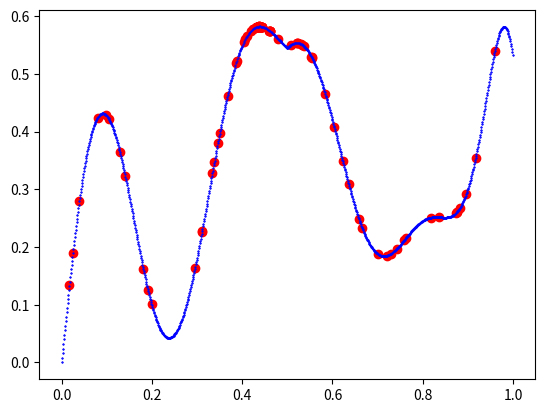

The script that saved this image:
import matplotlib.pyplot as plt
import math
import random
import numpy as np

N = 50 #population 
T = 20 #quantity of generations

left_edge = 0
right_edge = 1

eps = 0.0000001
epsN = int(-math.log10(eps))

selection_n = N
mutation_n = 5

def func(x):
    term1 = 0.5 * abs(x) + 0.5
    term2 = -0.5 * math.cos((70.0/6) * (math.tan(x) - 1.5 * math.sin(x)))
    term3 = math.sin((120.0/7) * x) * abs(x - 0.5)
    term4 = -math.cos(x) * abs(math.sin(x))
    return (term1 + term2 + term3 + term4)
    # return 0.4 + abs(math.sin(2*math.pi*x))*abs(math.cos(1.5*x))-0.5*abs(x-0.7)

def starting_individuals(l, r, n):
    individuals = []
    step = abs(r-l)/n
    while (l <= r):
        individuals.append(l)
        l += step
    return individuals

def generate_population(individuals):
    population = []
    for i in individuals:
        population.append([i, func(i)])
    return population

def encoding(individual, n):
    individual_genes = []
    if individual == 1.0:
        individual = int(individual*pow(10,n))-1
    else:
        individual = int(individual*pow(10,n))
    for j in range(n):
        individual_genes.append(individual % 10)
        individual //= 10
    return individual_genes

def decoding(genes, n):
    individual = 0
    for i in range(n):
        individual += genes[n-1-i] * pow(10, -i-1)
    return round(individual, epsN)

def selection(population, num): #num - кількість особистостей, що ми хочемо обрати
    selected_individuals = []
    population.sort(key=lambda x:x[1], reverse = True)
    s_max = population[0][1]
    n = 0
    while n < num:
        random_individual = random.gauss(s_max, 0.5)
        if random_individual > s_max:
            random_individual = abs(random_individual-s_max)
        individual_index = 0
        for individual, survavability in population:
            if n >= num:
                break
            if survavability >= random_individual:
                selected_individuals.append(individual)
                n += 1
            else:
                break
    return selected_individuals

def selection(population, num): #num - кількість особистостей, що ми хочемо обрати
    selected_individuals = []
    population.sort(key=lambda x:x[1], reverse = True)
    s_max = population[0][1]
    n = 0
    while n < num:
        random_individual = random.uniform(0,s_max)
        individual_index = 0
        for individual, survavability in population:
            if n >= num:
                break
            if survavability >= random_individual:
                selected_individuals.append(individual)
                n += 1
            else:
                break
    return selected_individuals

def crossover(individuals):

    def get_fitness(ind):
        return func(decoding(ind, epsN))

    new_individuals = []
    for i in range(0, len(individuals), 2):
        alpha = random.uniform(0,1)
        parent1 = individuals[i]
        parent2 = individuals[i+1]
        child1 = []
        child2 = []
        for g1,g2 in zip(parent1, parent2):
            child1.append(math.floor(alpha*g1+(1-alpha)*g2))
            child2.append(math.floor((1-alpha)*g1+alpha*g2))
        family = [parent1, parent2, child1, child2]
        family.sort(key=get_fitness, reverse=True)
        new_individuals.extend(family[:2])

    return new_individuals

def mutation(individuals, n):
    for i in range(n):
        random_i = random.randint(0,len(individuals)-1)
        random_num = random.randint(0,9)
        random_pow = random.randint(1,epsN)
        random_sign = random.choice([1, -1])
        individuals[random_i] = individuals[random_i] + random_sign*random_num*pow(10, -random_pow)
        if individuals[random_i] > right_edge:
            individuals[random_i] = right_edge
        if individuals[random_i] < left_edge:
            individuals[random_i] = left_edge
    return individuals

def shotgun_mutation(individuals, n):
    used_i = []
    for i in range(n):
        random_ind = random.randint(0,len(individuals)-1)
        if random_ind not in used_i:
            random_num = random.uniform(-0.05,0.05)
            individuals[random_ind] += random_num
        else:
            i -= 1
    return individuals

def draw_plot(result):
    x = [r[0] for r in result]
    y = [r[1] for r in result]

    plt.scatter(x, y, color="red")
    p = generate_population(starting_individuals(left_edge, right_edge, 1000))
    x_true = [r[0] for r in p]
    y_true = [r[1] for r in p]
    plt.scatter(x_true, y_true, color="blue", s=0.2)
    plt.show()

def new_gen(population, T):
    t = 0
    while (t < T):
        print(f"Gen {t}")
        temp = [p[0] for p in population]
        print(temp)
        if t == 0:
            draw_plot(population)
        for i in range(len(population)):
            population[i][0] = encoding(population[i][0], epsN)
        selected = selection(population, selection_n)
        print("Selected")
        temp = []
        pop = []
        for s in selected:
            temp.append(decoding(s, epsN))
        print(temp)
        for i in range(len(temp)):
            pop.append([temp[i],func(temp[i])])
        # draw_plot(pop)
        children = crossover(selected)
        print("Children")
        temp = []
        pop = []
        for c in children:
            temp.append(decoding(c, epsN))
        print(temp)
        for i in range(len(temp)):
            pop.append([temp[i],func(temp[i])])
        for i in range(len(children)):
            children[i] = decoding(children[i], epsN)
        # draw_plot(pop)
        if t != T-1:
            mut_children = shotgun_mutation(children, mutation_n)
            for i in range(len(mut_children)):
                temp.append(mut_children[i])
            print("Mutated")
            population = generate_population(mut_children)
            print(temp)
        else:
            for i in range(len(children)):
                temp.append(children[i])
            print("Final population")
            population = generate_population(children)
            print(temp)
        # draw_plot(population)
        
        t += 1
    return population

ind = starting_individuals(left_edge,right_edge,N)
P = generate_population(ind)
s = []
xr = []
for i in range(N):
    xr.append(random.uniform(left_edge,right_edge))
for i in xr:
    s.append([i, func(i)])
result = new_gen(s, T)

draw_plot(result)
